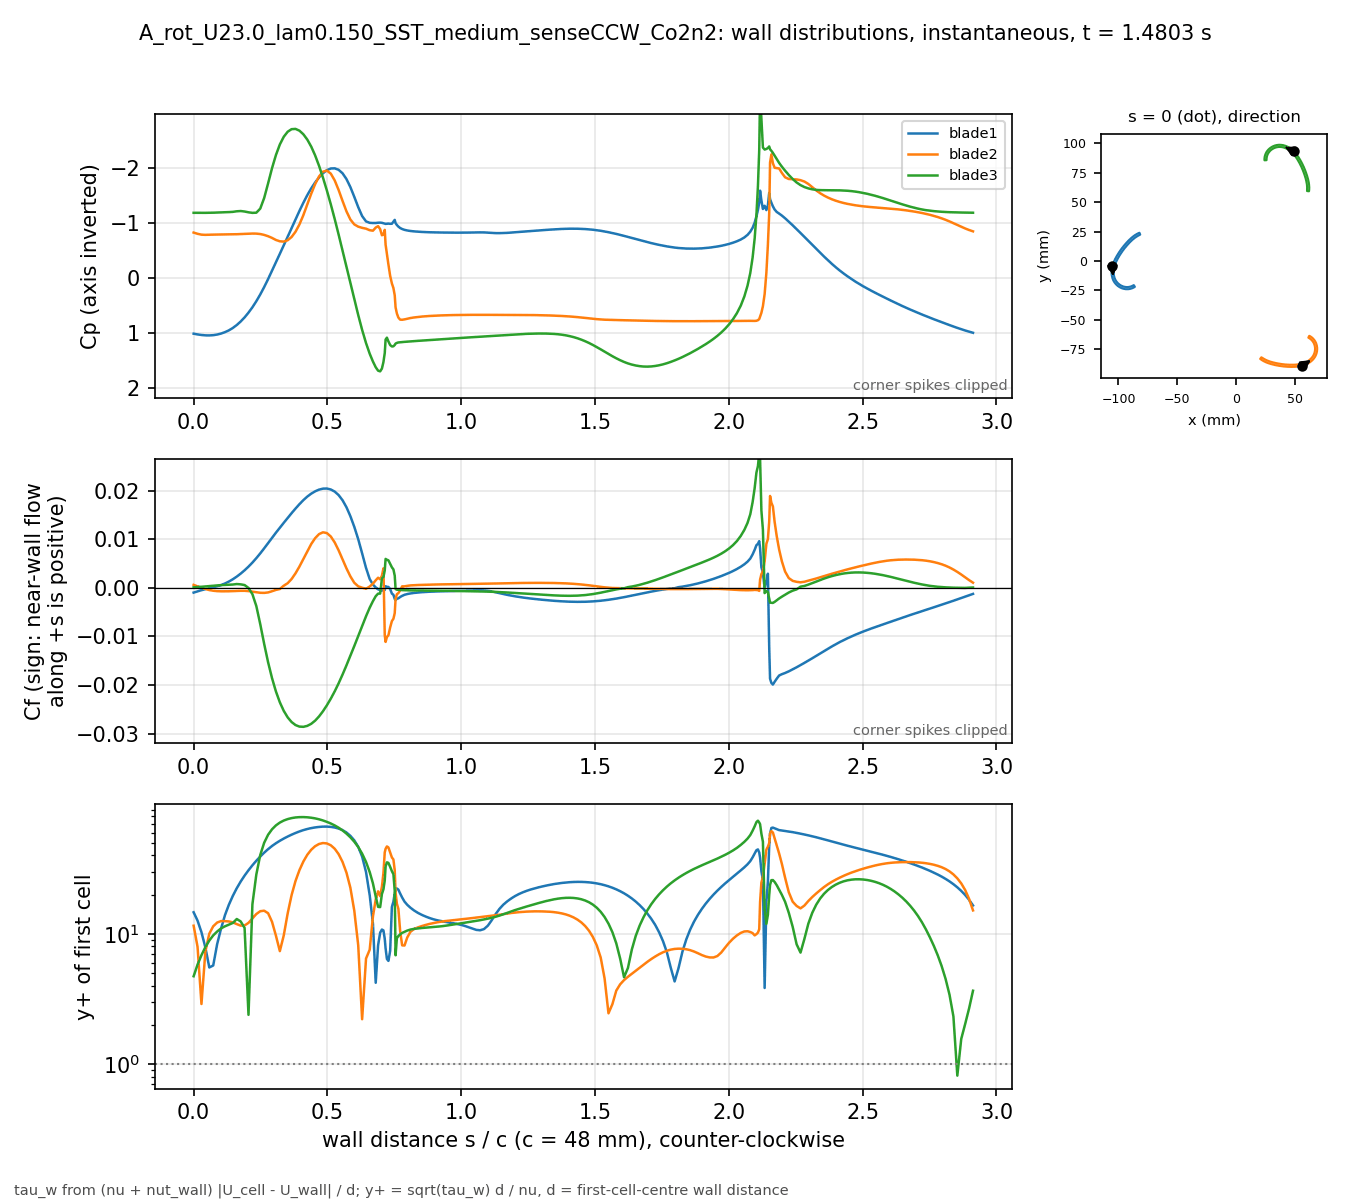

Source data for this figure (header and first rows):
# A_rot_U23.0_lam0.150_SST_medium_senseC…, p_inf=4.00874; Cf signed by near-wall fl…
patch, s_over_c, x_m, y_m, Cp, Cf, yplus, d_first_m
blade1, 0.000000, -0.1051, -0.004132, 1.019, -0.0009834, 14.63, 0.0004348
blade1, 0.01465, -0.1053, -0.004813, 1.032, -0.0007321, 12.62, 0.0004348
blade1, 0.02929, -0.1055, -0.005498, 1.042, -0.0004853, 10.28, 0.0004348
blade1, 0.04394, -0.1056, -0.006189, 1.049, -0.0002833, 7.851, 0.0004348
blade1, 0.05859, -0.1057, -0.006883, 1.05, -0.0001395, 5.509, 0.0004348
blade1, 0.07323, -0.1058, -0.007581, 1.046, 0.0001497, 5.707, 0.0004348
blade1, 0.08788, -0.1059, -0.008281, 1.035, 0.0003182, 8.32, 0.0004348
blade1, 0.1025, -0.1059, -0.008983, 1.016, 0.0005523, 10.96, 0.0004348
blade1, 0.1172, -0.1059, -0.009686, 0.9907, 0.0008903, 13.92, 0.0004348
blade1, 0.1318, -0.1059, -0.01039, 0.9577, 0.001288, 16.74, 0.0004348
blade1, 0.1465, -0.1058, -0.01109, 0.9149, 0.001757, 19.55, 0.0004348
blade1, 0.1611, -0.1058, -0.01179, 0.8615, 0.0023, 22.37, 0.0004348
blade1, 0.1758, -0.1057, -0.01248, 0.7975, 0.002915, 25.18, 0.0004348
blade1, 0.1904, -0.1055, -0.01317, 0.7224, 0.0036, 27.98, 0.0004347
blade1, 0.205, -0.1054, -0.01386, 0.636, 0.004355, 30.78, 0.0004347
blade1, 0.2197, -0.1052, -0.01453, 0.538, 0.005187, 33.59, 0.0004347
blade1, 0.2343, -0.1049, -0.0152, 0.428, 0.006095, 36.41, 0.0004347
blade1, 0.249, -0.1047, -0.01585, 0.3054, 0.007074, 39.22, 0.0004347
blade1, 0.2636, -0.1044, -0.0165, 0.1709, 0.008113, 42, 0.0004347
blade1, 0.2783, -0.1041, -0.01712, 0.02599, 0.009189, 44.7, 0.0004347
blade1, 0.2929, -0.1037, -0.01773, -0.1259, 0.01027, 47.26, 0.0004347
blade1, 0.3075, -0.1033, -0.01832, -0.2805, 0.01133, 49.63, 0.0004347
blade1, 0.3222, -0.1029, -0.01888, -0.4342, 0.01236, 51.84, 0.0004347
blade1, 0.3368, -0.1025, -0.01942, -0.5882, 0.01337, 53.91, 0.0004347
blade1, 0.3515, -0.102, -0.01994, -0.7445, 0.01436, 55.89, 0.0004347
blade1, 0.3661, -0.1015, -0.02044, -0.9025, 0.01534, 57.76, 0.0004347
blade1, 0.3808, -0.101, -0.0209, -1.06, 0.01629, 59.52, 0.0004347
blade1, 0.3954, -0.1004, -0.02134, -1.214, 0.01719, 61.14, 0.0004347
blade1, 0.41, -0.09985, -0.02175, -1.362, 0.01802, 62.59, 0.0004347
blade1, 0.4247, -0.09926, -0.02213, -1.5, 0.01874, 63.85, 0.0004347
blade1, 0.4393, -0.09865, -0.02248, -1.623, 0.01935, 64.87, 0.0004347
blade1, 0.454, -0.09802, -0.0228, -1.731, 0.01983, 65.67, 0.0004347
blade1, 0.4686, -0.09738, -0.02308, -1.824, 0.02018, 66.25, 0.0004347
blade1, 0.4833, -0.09672, -0.02332, -1.899, 0.02038, 66.58, 0.0004347
blade1, 0.4979, -0.09605, -0.02353, -1.954, 0.0204, 66.61, 0.0004347
blade1, 0.5125, -0.09537, -0.02371, -1.986, 0.02021, 66.3, 0.0004347
blade1, 0.5272, -0.09468, -0.02384, -1.989, 0.01978, 65.58, 0.0004347
blade1, 0.5418, -0.09398, -0.02394, -1.962, 0.01906, 64.37, 0.0004347
blade1, 0.5565, -0.09328, -0.02399, -1.899, 0.018, 62.57, 0.0004347
blade1, 0.5711, -0.09258, -0.02401, -1.794, 0.01656, 60.01, 0.0004347
blade1, 0.5857, -0.09187, -0.02398, -1.648, 0.01473, 56.59, 0.0004347
blade1, 0.6004, -0.09118, -0.02391, -1.47, 0.01254, 52.21, 0.0004347
blade1, 0.615, -0.09048, -0.0238, -1.284, 0.01, 46.63, 0.0004347
blade1, 0.6297, -0.08979, -0.02365, -1.121, 0.007083, 39.24, 0.0004346
blade1, 0.6443, -0.08912, -0.02346, -1.024, 0.004086, 29.81, 0.0004347
blade1, 0.658, -0.0885, -0.02325, -0.9975, 0.001801, 19.79, 0.0004347
blade1, 0.6701, -0.08796, -0.02303, -0.9943, 0.0006625, 12, 0.0004347
blade1, 0.6804, -0.0875, -0.02283, -0.9947, 8.11691e-05, 4.201, 0.0004347
blade1, 0.6894, -0.08712, -0.02264, -0.9996, -0.0003078, 8.171, 0.0004341
blade1, 0.697, -0.0868, -0.02246, -1.001, -0.0004818, 10.2, 0.0004332
blade1, 0.7036, -0.08652, -0.02231, -0.9977, -0.0005425, 10.78, 0.0004316
blade1, 0.7093, -0.08629, -0.02217, -0.9908, -0.0005216, 10.6, 0.0004328
blade1, 0.7142, -0.08609, -0.02204, -0.9833, -0.0004523, 9.137, 0.0004005
blade1, 0.7174, -0.08605, -0.0219, -0.9783, 0.0003271, 7.716, 0.0003977
blade1, 0.7223, -0.08618, -0.0217, -0.9802, 0.0001887, 6.408, 0.0004348
blade1, 0.728, -0.08633, -0.02147, -0.9838, 0.000176, 6.189, 0.0004348
blade1, 0.7344, -0.0865, -0.02121, -0.9799, -0.0002521, 7.406, 0.0004348
blade1, 0.7409, -0.08667, -0.02095, -0.9812, -0.001187, 16.07, 0.0004348
blade1, 0.7466, -0.08682, -0.02072, -1.019, -0.001434, 17.67, 0.0004348
... 613 more rows
